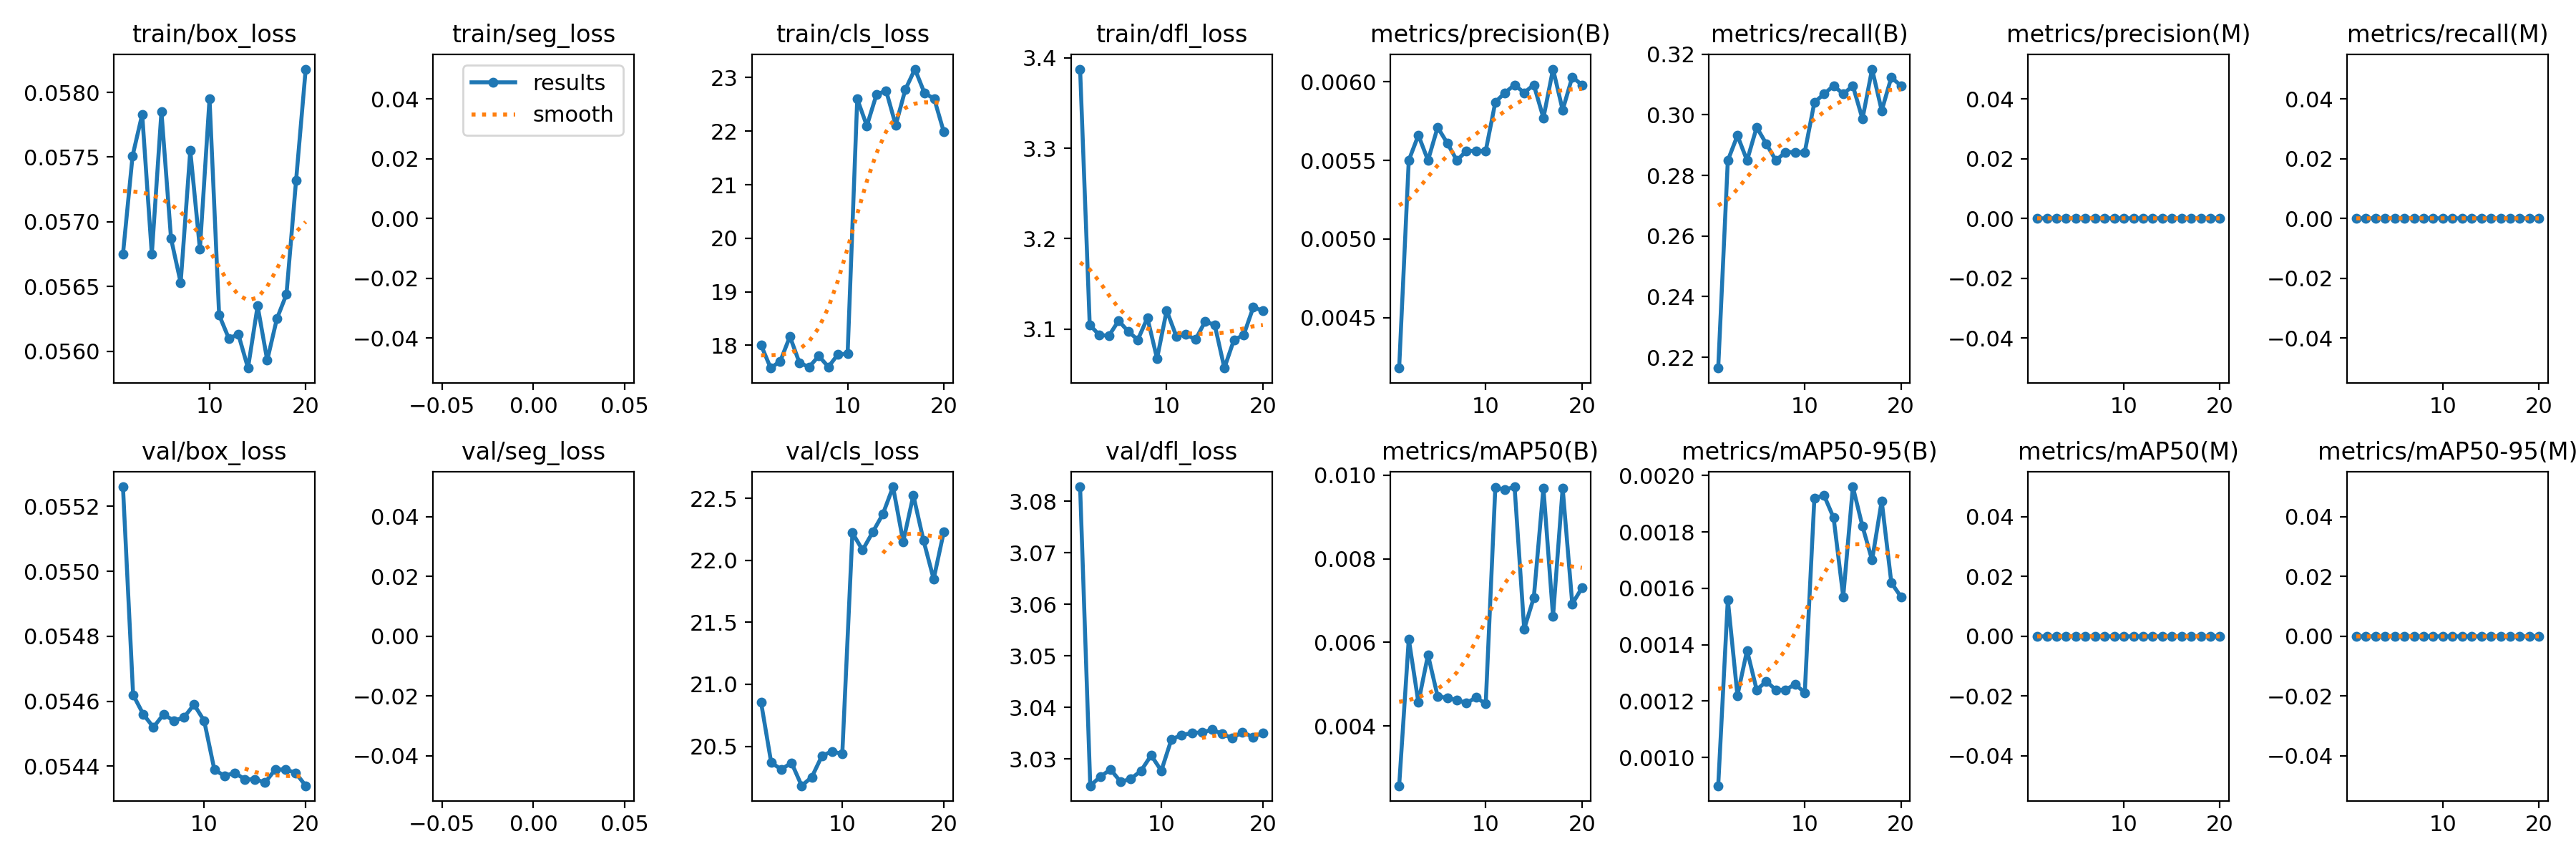

Data behind this chart, as committed beside it:
epoch, time, train/box_loss, train/seg_loss, train/cls_loss, train/dfl_loss, metrics/precision(B), metrics/recall(B), metrics/mAP50(B), metrics/mAP50-95(B), metrics/precision(M), metrics/recall(M), metrics/mAP50(M), metrics/mAP50-95(M), val/box_loss, val/seg_loss, val/cls_loss, val/dfl_loss, lr/pg0, lr/pg1, lr/pg2
1, 40.41, 0.05675, nan, 18, 3.388, 0.00418, 0.2164, 0.00257, 0.0009, 0, 0, 0, 0, nan, nan, nan, nan, 0.0834, 0.06339, 0.06339
2, 78.81, 0.05751, nan, 17.57, 3.105, 0.0055, 0.2849, 0.00608, 0.00156, 0, 0, 0, 0, 0.05526, nan, 20.86, 3.083, 0.07713, 0.07713, 0.07713
3, 117.5, 0.05783, nan, 17.7, 3.093, 0.00566, 0.2932, 0.00456, 0.00122, 0, 0, 0, 0, 0.05462, nan, 20.37, 3.025, 0.07696, 0.07696, 0.07696
4, 159.9, 0.05675, nan, 18.16, 3.093, 0.0055, 0.2849, 0.0057, 0.00138, 0, 0, 0, 0, 0.05456, nan, 20.31, 3.027, 0.07679, 0.07679, 0.07679
5, 204.1, 0.05785, nan, 17.67, 3.109, 0.00571, 0.2959, 0.00471, 0.00124, 0, 0, 0, 0, 0.05452, nan, 20.37, 3.028, 0.07662, 0.07662, 0.07662
6, 248.5, 0.05687, nan, 17.6, 3.098, 0.00561, 0.2904, 0.00467, 0.00127, 0, 0, 0, 0, 0.05456, nan, 20.18, 3.026, 0.07644, 0.07644, 0.07644
7, 293.1, 0.05653, nan, 17.8, 3.088, 0.0055, 0.2849, 0.00462, 0.00124, 0, 0, 0, 0, 0.05454, nan, 20.25, 3.026, 0.07627, 0.07627, 0.07627
8, 338.7, 0.05755, nan, 17.6, 3.112, 0.00556, 0.2877, 0.00455, 0.00124, 0, 0, 0, 0, 0.05455, nan, 20.42, 3.028, 0.0761, 0.0761, 0.0761
9, 384.5, 0.05679, nan, 17.83, 3.067, 0.00556, 0.2877, 0.00468, 0.00126, 0, 0, 0, 0, 0.05459, nan, 20.46, 3.031, 0.07593, 0.07593, 0.07593
10, 430.5, 0.05795, nan, 17.84, 3.121, 0.00556, 0.2877, 0.00453, 0.00123, 0, 0, 0, 0, 0.05454, nan, 20.44, 3.028, 0.07576, 0.07576, 0.07576
11, 476.5, 0.05628, nan, 22.6, 3.092, 0.00587, 0.3041, 0.00971, 0.00192, 0, 0, 0, 0, 0.05439, nan, 22.22, 3.034, 0.07558, 0.07558, 0.07558
12, 520.6, 0.0561, nan, 22.1, 3.094, 0.00593, 0.3069, 0.00965, 0.00193, 0, 0, 0, 0, 0.05437, nan, 22.08, 3.035, 0.07541, 0.07541, 0.07541
13, 564.8, 0.05613, nan, 22.68, 3.088, 0.00598, 0.3096, 0.00972, 0.00185, 0, 0, 0, 0, 0.05438, nan, 22.23, 3.035, 0.07524, 0.07524, 0.07524
14, 609.4, 0.05587, nan, 22.76, 3.109, 0.00593, 0.3069, 0.00632, 0.00157, 0, 0, 0, 0, 0.05436, nan, 22.37, 3.035, 0.07507, 0.07507, 0.07507
15, 653.9, 0.05635, nan, 22.11, 3.105, 0.00598, 0.3096, 0.00707, 0.00196, 0, 0, 0, 0, 0.05436, nan, 22.59, 3.036, 0.0749, 0.0749, 0.0749
16, 697.9, 0.05593, nan, 22.78, 3.057, 0.00577, 0.2986, 0.00969, 0.00182, 0, 0, 0, 0, 0.05435, nan, 22.15, 3.035, 0.07472, 0.07472, 0.07472
17, 742.4, 0.05625, nan, 23.16, 3.088, 0.00608, 0.3151, 0.00662, 0.0017, 0, 0, 0, 0, 0.05439, nan, 22.52, 3.034, 0.07455, 0.07455, 0.07455
18, 786.4, 0.05644, nan, 22.71, 3.093, 0.00582, 0.3014, 0.00969, 0.00191, 0, 0, 0, 0, 0.05439, nan, 22.16, 3.035, 0.07438, 0.07438, 0.07438
19, 830.9, 0.05732, nan, 22.61, 3.124, 0.00603, 0.3123, 0.00692, 0.00162, 0, 0, 0, 0, 0.05438, nan, 21.85, 3.034, 0.07421, 0.07421, 0.07421
20, 875, 0.05818, nan, 21.99, 3.121, 0.00598, 0.3096, 0.0073, 0.00157, 0, 0, 0, 0, 0.05434, nan, 22.23, 3.035, 0.07404, 0.07404, 0.07404
